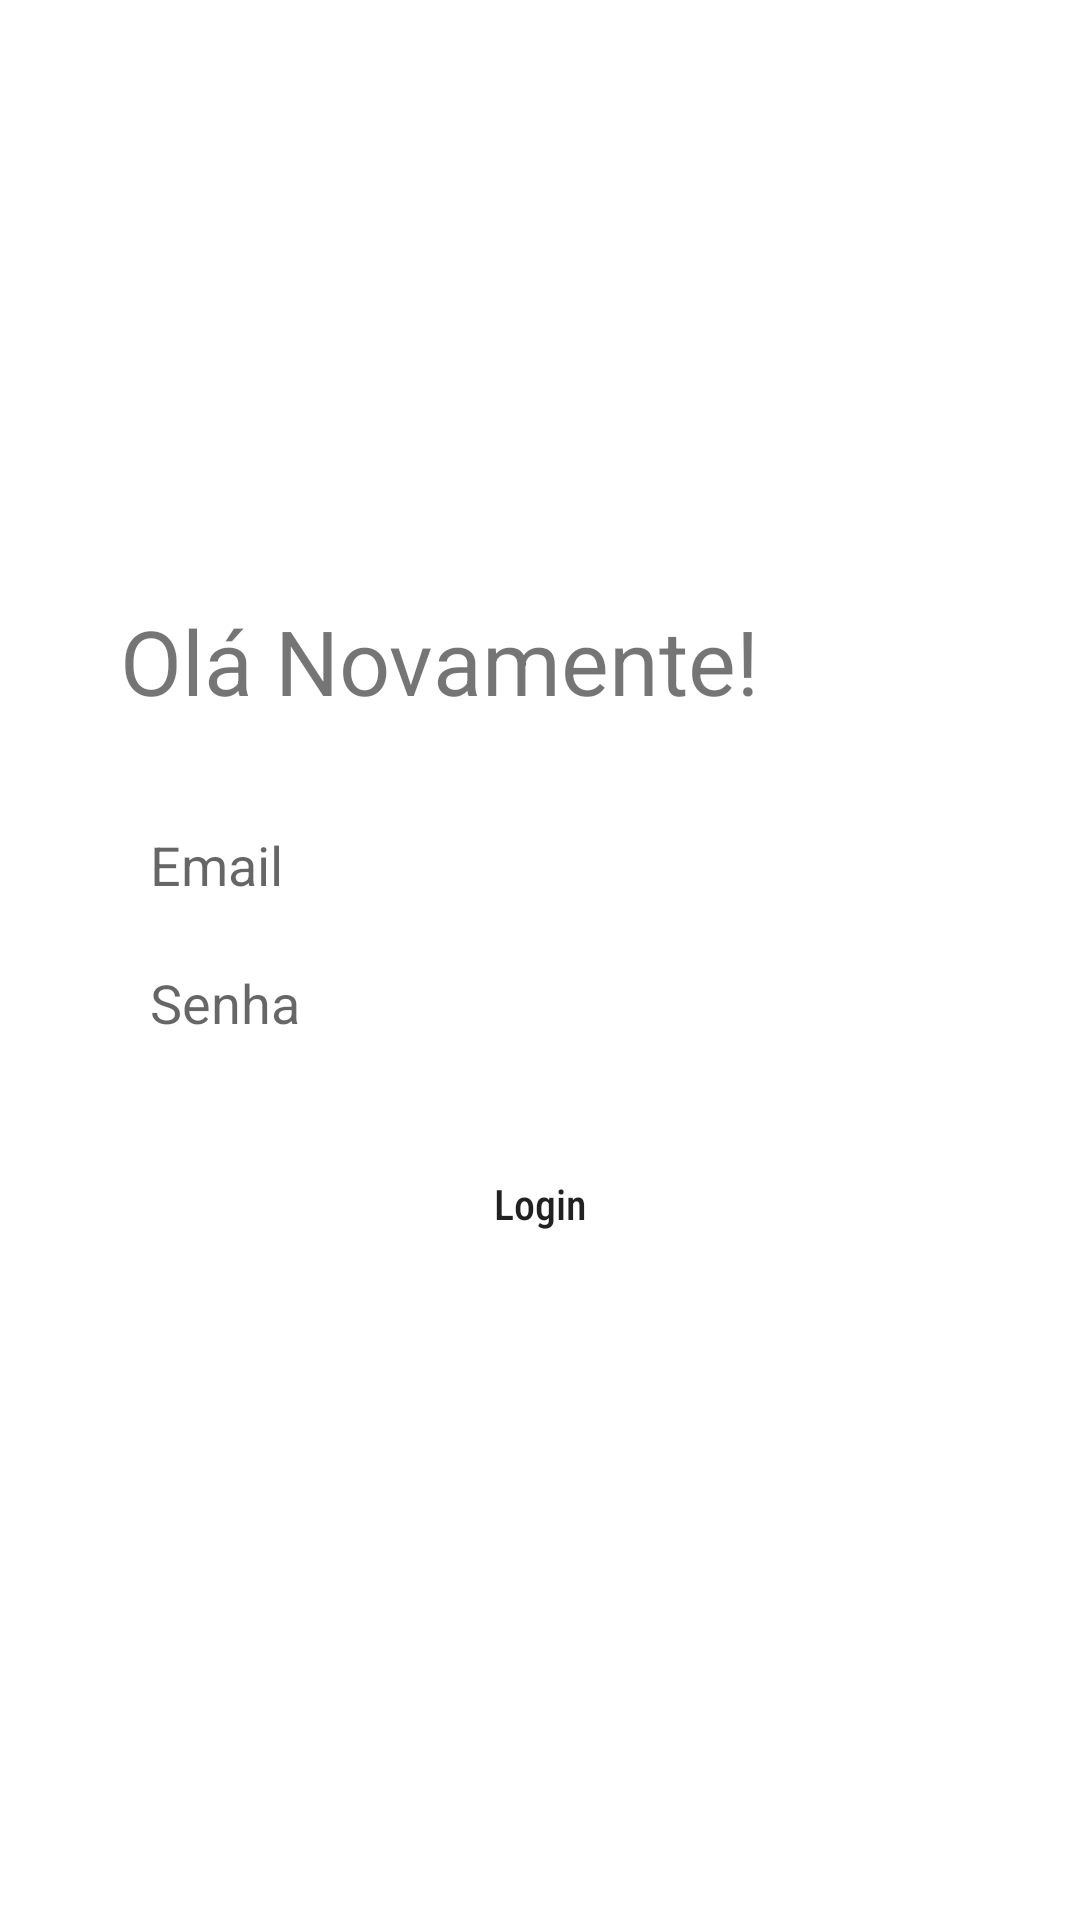

This screen was rendered from an Android layout file. Write that file and the resources it references.
<!-- AndroidManifest.xml: application theme Theme.Fiap -->
<!-- res/layout/activity_main.xml -->
<?xml version="1.0" encoding="utf-8"?>
<androidx.constraintlayout.widget.ConstraintLayout xmlns:android="http://schemas.android.com/apk/res/android"
    xmlns:app="http://schemas.android.com/apk/res-auto"
    xmlns:tools="http://schemas.android.com/tools"
    android:layout_width="match_parent"
    android:layout_height="match_parent"
    tools:context=".MainActivity"
    android:background="@mipmap/wallpaper123"
    >


    <TextView
        android:id="@+id/msg_boas"
        android:layout_width="wrap_content"
        android:layout_height="wrap_content"
        android:text="Olá Novamente!"
        android:textSize="30sp"
        android:layout_marginStart="40dp"
        android:layout_marginTop="200dp"
        app:layout_constraintStart_toStartOf="parent"
        app:layout_constraintTop_toTopOf="parent">
    </TextView>


    <EditText
        android:layout_width="0dp"
        android:layout_height="36dp"
        android:layout_marginTop="30dp"
        android:layout_marginStart="40dp"
        android:layout_marginEnd="40dp"
        app:layout_constraintEnd_toEndOf="parent"
        android:paddingStart="10dp"
        android:background="@drawable/rounded_edittext"
        android:backgroundTint="@color/white"
        android:id="@+id/login_campo"
        app:layout_constraintStart_toStartOf="parent"
        app:layout_constraintTop_toBottomOf="@+id/msg_boas"
        android:hint="Email">
    </EditText>

        <EditText
        android:layout_width="0dp"
        android:layout_height="36dp"
        app:layout_constraintTop_toBottomOf="@+id/login_campo"
        android:background="@drawable/rounded_edittext"
        android:backgroundTint="@color/white"
        app:layout_constraintEnd_toEndOf="parent"
        app:layout_constraintStart_toStartOf="parent"
        android:inputType="textPassword"
        android:layout_marginTop="10dp"
        android:layout_marginStart="40dp"
        android:layout_marginEnd="40dp"
        android:hint="Senha"
        android:paddingStart="10dp"
        android:id="@+id/senha_campo"
        >

        </EditText>


    <Button
        android:id="@+id/btn_login"
        android:layout_width="0dp"
        android:layout_height="38dp"
        android:layout_marginTop="30dp"
        android:layout_marginEnd="40dp"
        android:layout_marginStart="40dp"
        android:fontFamily="sans-serif-condensed-medium"
        android:textAllCaps="false"
        android:textSize="14sp"
        android:background="@drawable/rounded_edittext"
        android:text="Login"
        app:layout_constraintStart_toStartOf="parent"
        app:layout_constraintTop_toBottomOf="@+id/senha_campo"
        app:layout_constraintEnd_toEndOf="parent"
        />


    <TextView
        android:id="@+id/rnw_senha"
        android:text="Esqueceu sua senha?"
        android:textColor="@color/white"
        android:layout_width="wrap_content"
        android:layout_height="wrap_content"
        app:layout_constraintTop_toBottomOf="@+id/btn_login"
        app:layout_constraintStart_toStartOf="parent"
        app:layout_constraintEnd_toEndOf="parent"
        android:layout_marginTop="10dp"/>

    <TextView
        android:id="@+id/insc_new"
        android:text="Increva-se"
        android:textColor="@color/white"
        android:layout_width="wrap_content"
        android:layout_height="wrap_content"
        app:layout_constraintTop_toBottomOf="@+id/rnw_senha"
        app:layout_constraintStart_toStartOf="parent"
        app:layout_constraintEnd_toEndOf="parent"
        android:layout_marginTop="10dp"/>





















</androidx.constraintlayout.widget.ConstraintLayout>
<!-- resources referenced by this layout -->
<resources>
  <!-- drawable rounded_edittext (drawable) -->
  <?xml version="1.0" encoding="utf-8"?>
  <shape xmlns:android="http://schemas.android.com/apk/res/android">
  
      <corners
         android:radius="20dp"/>
  </shape>
  <style name="Theme.Fiap" parent="Theme.MaterialComponents.DayNight.DarkActionBar">
          
          <item name="colorPrimary">@color/purple_500</item>
          <item name="colorPrimaryVariant">@color/purple_700</item>
          <item name="colorOnPrimary">@color/white</item>
          
          <item name="colorSecondary">@color/teal_200</item>
          <item name="colorSecondaryVariant">@color/teal_700</item>
          <item name="colorOnSecondary">@color/black</item>
          
          <item name="android:statusBarColor">?attr/colorPrimaryVariant</item>
          
      </style>
  <!-- not gathered from this repository: default colours our renderer supplied (Android Studio template values) -->
  <color name="purple_500">#FF6200EE</color>
  <color name="purple_700">#FF3700B3</color>
  <color name="teal_200">#FF03DAC5</color>
  <color name="teal_700">#FF018786</color>
  <color name="black">#FF000000</color>
  <color name="white">#FFFFFFFF</color>
</resources>
